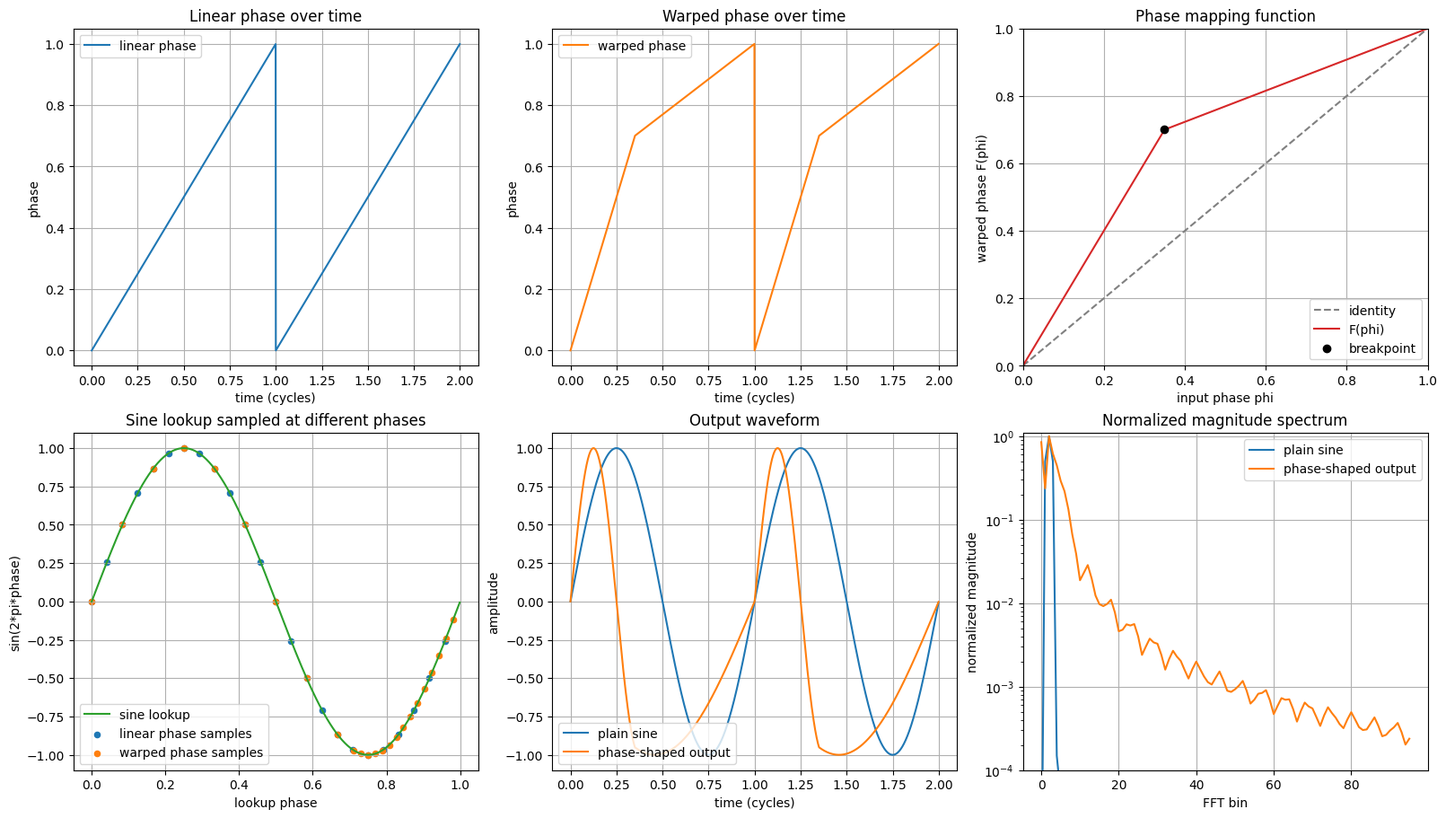
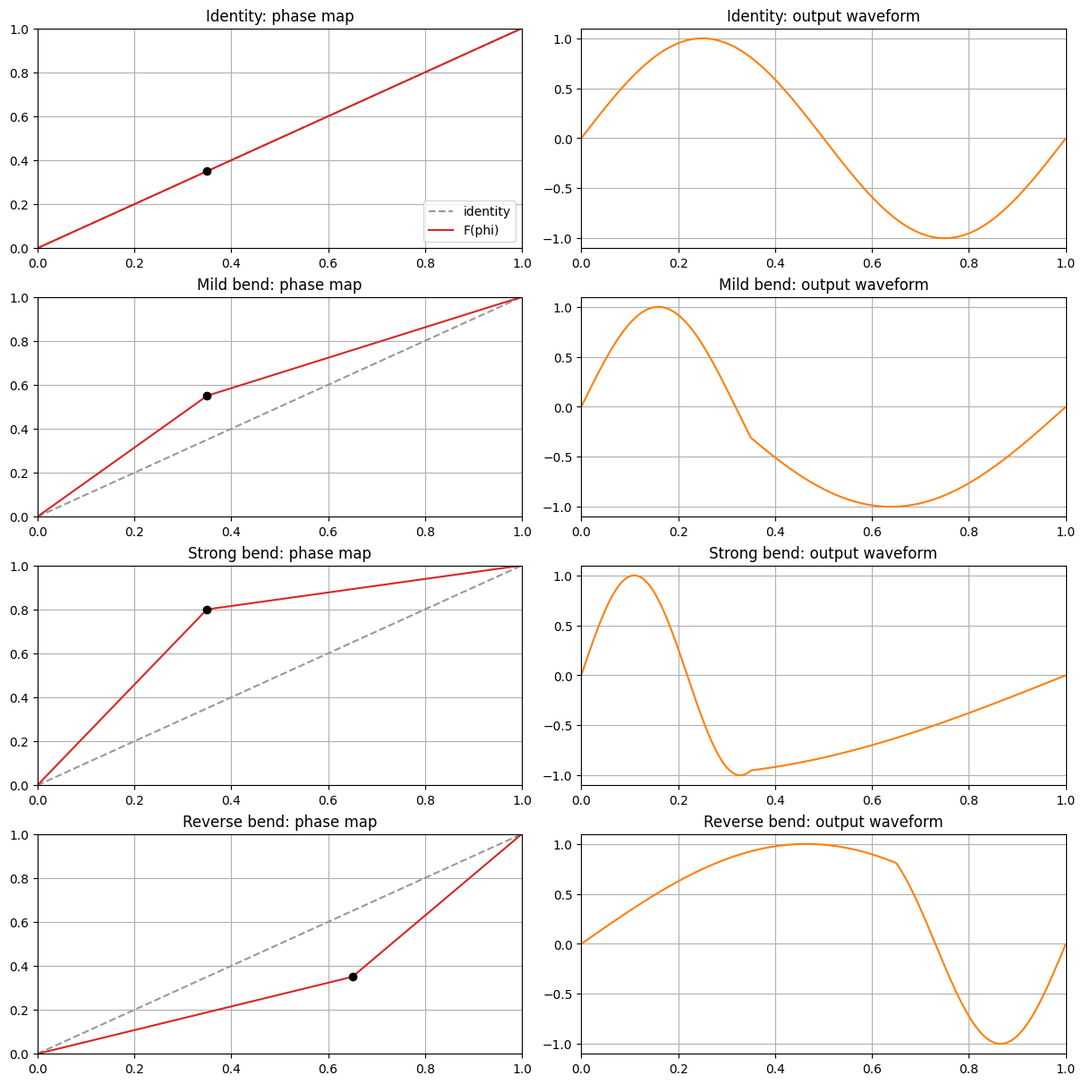

Here is the Python script that generated these plots, in order:
# Uncomment this inside Jupyter if you need the plotting packages.
# %pip install numpy matplotlib

import numpy as np
import matplotlib.pyplot as plt

plt.style.use("default")
plt.rcParams["figure.figsize"] = (14, 8)
plt.rcParams["axes.grid"] = True


# Main controls for the demo.
samples = 2048
cycles = 2
input_breakpoint = 0.35
output_breakpoint = 0.70

# Identity case example:
# input_breakpoint = 0.35
# output_breakpoint = 0.35


def make_phase(samples=2048, cycles=2):
    t = np.linspace(0.0, cycles, samples, endpoint=False)
    phase = np.mod(t, 1.0)
    return t, phase


def piecewise_phase_warp(phase, input_breakpoint=0.5, output_breakpoint=0.5):
    """
    A simple monotonic phaseshaping map.

    - input_breakpoint: location of the split in the original phase domain
    - output_breakpoint: location of that split after warping

    If input_breakpoint == output_breakpoint, this becomes the identity map.
    """
    d = float(np.clip(input_breakpoint, 1e-4, 1.0 - 1e-4))
    v = float(np.clip(output_breakpoint, 1e-4, 1.0 - 1e-4))

    warped = np.empty_like(phase, dtype=float)
    left = phase < d

    warped[left] = (v / d) * phase[left]
    warped[~left] = v + ((1.0 - v) / (1.0 - d)) * (phase[~left] - d)
    return np.mod(warped, 1.0)


def sine_lookup(phase):
    return np.sin(2.0 * np.pi * phase)


def compute_fft_magnitude(signal, bins=96):
    window = np.hanning(len(signal))
    mag = np.abs(np.fft.rfft(signal * window))
    mag = mag[:bins]
    mag /= np.max(mag) if np.max(mag) > 0 else 1.0
    return mag


def plot_phase_shaping_demo(samples=2048, cycles=2, input_breakpoint=0.35, output_breakpoint=0.70):
    t, phase = make_phase(samples=samples, cycles=cycles)
    warped_phase = piecewise_phase_warp(phase, input_breakpoint, output_breakpoint)

    plain_sine = sine_lookup(phase)
    shaped_output = sine_lookup(warped_phase)

    x = np.linspace(0.0, 1.0, 1024, endpoint=False)
    warp_map = piecewise_phase_warp(x, input_breakpoint, output_breakpoint)
    lut_curve = sine_lookup(x)

    sample_points = np.linspace(0.0, 1.0, 24, endpoint=False)
    warped_points = piecewise_phase_warp(sample_points, input_breakpoint, output_breakpoint)

    plain_fft = compute_fft_magnitude(plain_sine)
    shaped_fft = compute_fft_magnitude(shaped_output)
    fft_bins = np.arange(len(plain_fft))

    fig, axes = plt.subplots(2, 3, figsize=(16, 9), constrained_layout=True)

    ax = axes[0, 0]
    ax.plot(t, phase, label="linear phase", color="tab:blue")
    ax.set_title("Linear phase over time")
    ax.set_xlabel("time (cycles)")
    ax.set_ylabel("phase")
    ax.set_ylim(-0.05, 1.05)
    ax.legend()

    ax = axes[0, 1]
    ax.plot(t, warped_phase, label="warped phase", color="tab:orange")
    ax.set_title("Warped phase over time")
    ax.set_xlabel("time (cycles)")
    ax.set_ylabel("phase")
    ax.set_ylim(-0.05, 1.05)
    ax.legend()

    ax = axes[0, 2]
    ax.plot(x, x, "--", label="identity", color="0.5")
    ax.plot(x, warp_map, label="F(phi)", color="tab:red")
    ax.scatter([input_breakpoint], [output_breakpoint], color="black", zorder=5, label="breakpoint")
    ax.set_title("Phase mapping function")
    ax.set_xlabel("input phase phi")
    ax.set_ylabel("warped phase F(phi)")
    ax.set_xlim(0.0, 1.0)
    ax.set_ylim(0.0, 1.0)
    ax.legend(loc="lower right")

    ax = axes[1, 0]
    ax.plot(x, lut_curve, label="sine lookup", color="tab:green")
    ax.scatter(sample_points, sine_lookup(sample_points), s=20, label="linear phase samples", color="tab:blue")
    ax.scatter(warped_points, sine_lookup(warped_points), s=20, label="warped phase samples", color="tab:orange")
    ax.set_title("Sine lookup sampled at different phases")
    ax.set_xlabel("lookup phase")
    ax.set_ylabel("sin(2*pi*phase)")
    ax.legend(loc="lower left")

    ax = axes[1, 1]
    ax.plot(t, plain_sine, label="plain sine", color="tab:blue")
    ax.plot(t, shaped_output, label="phase-shaped output", color="tab:orange")
    ax.set_title("Output waveform")
    ax.set_xlabel("time (cycles)")
    ax.set_ylabel("amplitude")
    ax.legend(loc="lower left")

    ax = axes[1, 2]
    ax.plot(fft_bins, plain_fft, label="plain sine", color="tab:blue")
    ax.plot(fft_bins, shaped_fft, label="phase-shaped output", color="tab:orange")
    ax.set_title("Normalized magnitude spectrum")
    ax.set_xlabel("FFT bin")
    ax.set_ylabel("normalized magnitude")
    ax.set_yscale("log")
    ax.set_ylim(1e-4, 1.1)
    ax.legend(loc="upper right")

    plt.show()


plot_phase_shaping_demo(
    samples=samples,
    cycles=cycles,
    input_breakpoint=input_breakpoint,
    output_breakpoint=output_breakpoint,
)


examples = [
    ("Identity", 0.35, 0.35),
    ("Mild bend", 0.35, 0.55),
    ("Strong bend", 0.35, 0.80),
    ("Reverse bend", 0.65, 0.35),
]

x = np.linspace(0.0, 1.0, 1024, endpoint=False)
fig, axes = plt.subplots(len(examples), 2, figsize=(12, 12), constrained_layout=True)

for row, (label, d, v) in enumerate(examples):
    warp_map = piecewise_phase_warp(x, d, v)
    shaped = sine_lookup(warp_map)

    ax = axes[row, 0]
    ax.plot(x, x, "--", color="0.6", label="identity")
    ax.plot(x, warp_map, color="tab:red", label="F(phi)")
    ax.scatter([d], [v], color="black", zorder=5)
    ax.set_title(f"{label}: phase map")
    ax.set_xlim(0.0, 1.0)
    ax.set_ylim(0.0, 1.0)
    if row == 0:
        ax.legend(loc="lower right")

    ax = axes[row, 1]
    ax.plot(x, shaped, color="tab:orange")
    ax.set_title(f"{label}: output waveform")
    ax.set_xlim(0.0, 1.0)
    ax.set_ylim(-1.1, 1.1)

plt.show()
